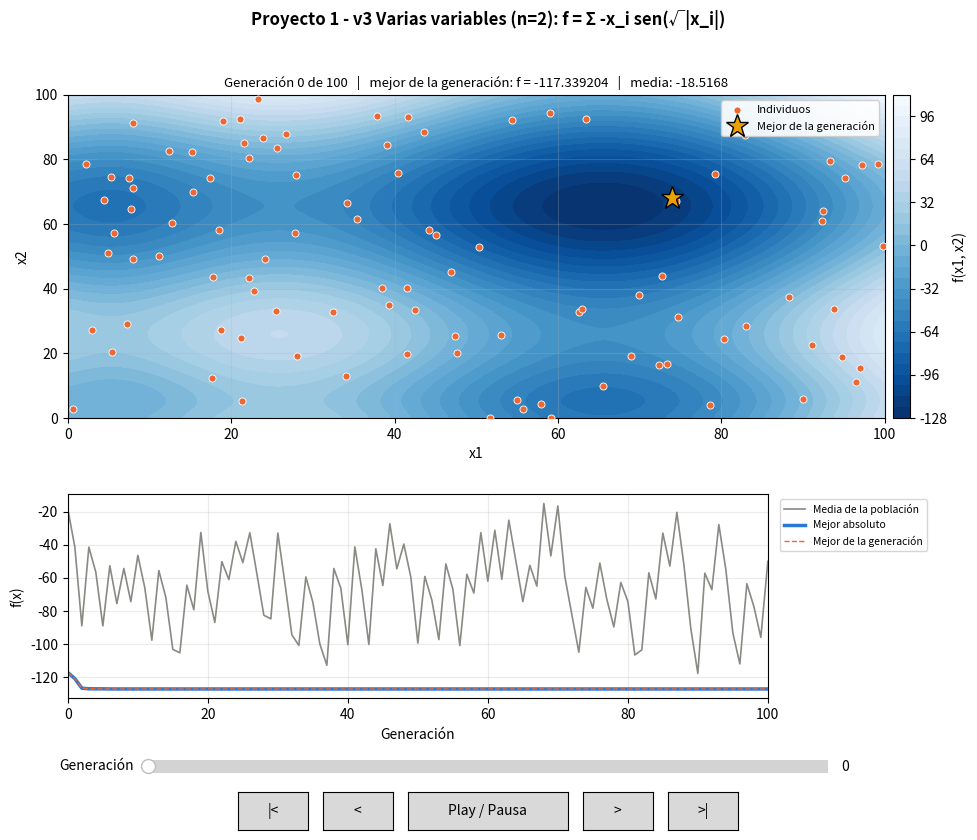

Recreate this plot in Python.
"""
/******************************************************************/
/* Programacion evolutiva: proyecto 1                             */
/* version 3.0: VARIAS VARIABLES                                  */
/* Modulo funciones.cpp  (traducido de C++ a Python)              */
/******************************************************************/

Traduccion del codigo C++ "Funciones.h / Funciones.cpp para varias variables"
del Apendice B del libro "Algoritmos Evolutivos: un enfoque practico"
(Araujo y Cervigon), pags. 313-316.

El libro solo muestra las funciones que cambian respecto a la version de
minimizar (genera_indiv, adaptacion, cruce y mutacion). Las demas
(seleccion, evaluacion, revisar_adap_mini, poblacion_inicial, decod, bin_dec)
son las mismas de la version 2; reproduccion y main se adaptaron lo minimo
para manejar un vector de longitudes y de puntos de cruce (uno por variable).
Lo unico agregado es el HISTORIAL por generacion y las GRAFICAS (al final del archivo).
No se usa DEAP.

Representa la funcion:
    f(x_i | i = 1..n) = sum( -x_i sen(sqrt(|x_i|)) ),   x_i en [0, 100]
que tiene un valor de -n * 63.63498 y se encuentra en x_i = 65.54785.

El numero de variables es la constante NUM_VAR (como en el C++).

Uso (mismos parametros que el programa C++; x_min y x_max valen para todas las variables):
    python v3_varias_variables.py x_min x_max TOL tam_pob num_gen prob_cruce prob_mut [--gif archivo.gif]
Ejemplo:
    python v3_varias_variables.py 0 100 0.0001 100 100 0.6 0.05
"""

import math
import random
import sys
import time

import numpy as np

NUM_VAR = 2  # numero de variables de la funcion

# rand() y RAND_MAX como en C
RAND_MAX = 2147483647


def rand():
    return random.randint(0, RAND_MAX)


# ---------------------------------------------------------------------------
# Funciones.h para varias variables
# Necesitamos representar ahora los genes correspondientes a cada una de las
# variables involucradas. Extendemos por lo tanto la representacion del individuo:
#   typedef vector<bool>   TGenes;      // cadena de bits (genotipo)
#   typedef vector<TGenes> Tvec_genes;  // vector de genotipos de cada variable
#   typedef vector<float>  Tvec_var;    // vector de fenotipos de cada variable
#   typedef vector<int>    Tvec_int;    // vector para la longitudes de los genes
# ---------------------------------------------------------------------------
class TIndividuo:
    def __init__(self):
        self.vec_genes = []        # vector de genotipos (una cadena de bits por variable)
        self.vec_x = []            # fenotipo
        self.aptitud_bruta = 0.0   # funcion de evaluacion
        self.aptitud = 0.0         # aptitud transformada
        self.puntuacion = 0.0      # punt. relativa: fitness/sumfitness
        self.punt_acu = 0.0        # puntuacion acumulada para sorteos
        self.elite = False         # indicativo de pertenecer a la elite


def copia(ind):
    """En C++ los struct se copian por valor; en Python hay que copiarlos a mano."""
    nuevo = TIndividuo()
    nuevo.vec_genes = [list(g) for g in ind.vec_genes]
    nuevo.vec_x = list(ind.vec_x)
    nuevo.aptitud_bruta = ind.aptitud_bruta
    nuevo.aptitud = ind.aptitud
    nuevo.puntuacion = ind.puntuacion
    nuevo.punt_acu = ind.punt_acu
    nuevo.elite = ind.elite
    return nuevo


# ---------------------------------------------------------------------------
# funcion: revisar_adap_mini  (igual que en la version 2)
# Revisa la aptitud de la pob para transforma mini en maxi
# ---------------------------------------------------------------------------
def revisar_adap_mini(pob, tam_pob, lcrom, cmax, x_min, x_max):
    cmax = pob[0].aptitud_bruta
    for i in range(1, tam_pob):
        if pob[i].aptitud > cmax:
            cmax = pob[i].aptitud_bruta
    cmax = cmax + cmax / 100
    for i in range(tam_pob):
        pob[i].aptitud = cmax - pob[i].aptitud_bruta
    return cmax


# ---------------------------------------------------------------------------
# funcion: poblacion_inicial  (igual que en la version 2)
# ---------------------------------------------------------------------------
def poblacion_inicial(tam_pob, lcrom, x_min, x_max):
    pob = []
    for i in range(tam_pob):
        indiv = genera_indiv(lcrom, x_min, x_max)
        pob.append(indiv)
    return pob


# ---------------------------------------------------------------------------
# funcion: genera_indiv
# Genera un individuo de la poblacion inicial
# ---------------------------------------------------------------------------
def genera_indiv(lcrom, x_min, x_max):
    indiv = TIndividuo()
    indiv.vec_genes.clear()
    # ---------------------------------------------- #
    # se generan los genotipos para cada variable    #
    # ---------------------------------------------- #
    for i in range(NUM_VAR):
        genes = []
        for j in range(lcrom[i]):
            f = rand()
            if f < RAND_MAX / 2:
                gen = 0
            else:
                gen = 1
            genes.append(gen)
        indiv.vec_genes.append(genes)
    indiv.aptitud_bruta = adaptacion(indiv, lcrom, x_min, x_max)
    return indiv


# ---------------------------------------------------------------------------
# funcion: seleccion  (igual que en la version 2)
# Selecciona un unico individuo por el metodo de la ruleta
# ---------------------------------------------------------------------------
def seleccion(pob, tam_pob):
    TAM_ELITE = len(pob) * 2 // 100

    sel_super = [0] * tam_pob        # seleccionados para sobrevivir
    sel_elite = [0] * TAM_ELITE
    # se selecciona la elite
    for i in range(TAM_ELITE):
        sel_elite[i] = 0
    for i in range(tam_pob):
        pob[i].elite = False
        j = 0
        while (j < TAM_ELITE) and (pob[sel_elite[j]].aptitud >= pob[i].aptitud):
            j += 1
        if j < TAM_ELITE:
            sel_elite[j] = i
    for i in range(TAM_ELITE):
        pob[sel_elite[i]].elite = True

    # se seleccionan tam_pob individuos para reproducirse
    for i in range(tam_pob):
        if pob[i].elite:  # ELITISMO
            sel_super[i] = i
        else:
            f = rand()
            prob = f / (RAND_MAX + 1.0)
            pos_super = 0
            # (en C++ se revisa primero punt_acu; aqui se revisa primero el limite
            #  para no salirse de la lista)
            while (pos_super < tam_pob) and (prob > pob[pos_super].punt_acu):
                pos_super += 1
            if pos_super < tam_pob:
                sel_super[i] = pos_super
            else:
                sel_super[i] = pos_super - 1

    # se genera la poblacion intermedia
    pob_aux = []
    for i in range(tam_pob):
        pob_aux.append(copia(pob[sel_super[i]]))
    pob.clear()
    for i in range(tam_pob):
        pob.append(pob_aux[i])


# ---------------------------------------------------------------------------
# funcion: adaptacion
# Evalua la calidad de un individuo
# ---------------------------------------------------------------------------
def funcion(x):
    # AQUI se especifica la funcion a optimizar
    f = 0
    for i in range(NUM_VAR):
        f = f - x[i] * math.sin(math.sqrt(math.fabs(x[i])))
    return f


def adaptacion(individuo, lcrom, x_min, x_max):
    individuo.vec_x.clear()
    for i in range(NUM_VAR):
        individuo.vec_x.append(decod(individuo.vec_genes[i], lcrom[i], x_min[i], x_max[i]))
    x = individuo.vec_x  # vector de fenotipos
    f = funcion(x)       # valor de la funcion a optimizar
    return f


# ---------------------------------------------------------------------------
# funcion: decod / bin_dec  (iguales que en la version 2)
# ---------------------------------------------------------------------------
def decod(genes, lcrom, x_min, x_max):
    x = bin_dec(genes, lcrom) / (math.pow(2.0, lcrom) - 1)
    x = x_min + (x_max - x_min) * x
    return x


def bin_dec(genes, lcrom):
    d, pot = 0, 1
    for i in range(lcrom):
        d = d + pot * genes[i]
        pot = pot * 2
    return d


# ---------------------------------------------------------------------------
# funcion: reproduccion
# Igual que en la version 2, pero ahora lcrom y punto_cruce son vectores
# (un punto de cruce para cada variable)
# ---------------------------------------------------------------------------
def reproduccion(pob, tam_pob, lcrom, prob_cruce, x_min, x_max):
    sel_cruce = [0] * tam_pob  # seleccionados para reproducirse
    num_sel_cruce = 0          # num de individuos seleccionados para cruzar

    # se eligen los individuos a cruzar
    for i in range(tam_pob):
        prob = rand() / (RAND_MAX + 1.0)
        if prob < prob_cruce:
            sel_cruce[num_sel_cruce] = i
            num_sel_cruce += 1

    # el numero de seleccionados se hace par
    if (num_sel_cruce % 2) == 1:
        num_sel_cruce -= 1

    # se cruzan los individuos elegidos en un punto al azar (uno por variable)
    punto_cruce = []
    for j in range(NUM_VAR):
        punto_cruce.append(int(rand() * (lcrom[j] + 1) / (RAND_MAX + 1.0)) + 1)
    for i in range(0, num_sel_cruce, 2):
        hijo1, hijo2 = cruce(pob[sel_cruce[i]], pob[sel_cruce[i + 1]],
                             lcrom, punto_cruce, x_min, x_max)
        # los nuevos individuos sustituyen a sus progenitores
        # respetando la elite
        if (hijo1.aptitud < adaptacion(pob[sel_cruce[i]], lcrom, x_min, x_max)) or \
                (not pob[sel_cruce[i]].elite):  # ELITISMO
            pob[sel_cruce[i]] = hijo1
        if (hijo2.aptitud < adaptacion(pob[sel_cruce[i + 1]], lcrom, x_min, x_max)) or \
                (not pob[sel_cruce[i + 1]].elite):
            pob[sel_cruce[i + 1]] = hijo2


# ---------------------------------------------------------------------------
# funcion: cruce
# Aplica el operador de cruce
# ---------------------------------------------------------------------------
def cruce(padre1, padre2, lcrom, punto_cruce, x_min, x_max):
    hijo1, hijo2 = TIndividuo(), TIndividuo()
    hijo1.vec_genes.clear()
    hijo2.vec_genes.clear()

    for j in range(NUM_VAR):
        # primera parte del intercambio: 1 a 1 y 2 a 2
        genes_hijo1 = []
        genes_hijo2 = []
        # (punto_cruce puede valer lcrom+1; en C++ se leeria fuera del vector,
        #  aqui se limita a lcrom para que no falle)
        for i in range(min(punto_cruce[j], lcrom[j])):
            genes_hijo1.append(padre1.vec_genes[j][i])
            genes_hijo2.append(padre2.vec_genes[j][i])
        # segunda parte: 1 a 2 y 2 a 1
        for i in range(punto_cruce[j], lcrom[j]):
            genes_hijo1.append(padre2.vec_genes[j][i])
            genes_hijo2.append(padre1.vec_genes[j][i])
        hijo1.vec_genes.append(genes_hijo1)
        hijo2.vec_genes.append(genes_hijo2)
    # se evaluan
    hijo1.aptitud_bruta = adaptacion(hijo1, lcrom, x_min, x_max)
    hijo2.aptitud_bruta = adaptacion(hijo2, lcrom, x_min, x_max)
    return hijo1, hijo2


# ---------------------------------------------------------------------------
# funcion: mutacion
# Aplica el operador de mutacion a la poblacion
# ---------------------------------------------------------------------------
def mutacion(pob, tam_pob, lcrom, prob_mut, x_min, x_max):
    for i in range(tam_pob):
        mutado = False
        for k in range(NUM_VAR):
            for j in range(lcrom[k]):
                # se genera un numero aleatorio en [0 1)
                f = rand()
                prob = f / (RAND_MAX + 1.0)
                # se mutan aquellos genes con prob < que prob_mut
                if (prob < prob_mut) and (not pob[i].elite):
                    pob[i].vec_genes[k][j] = int(not bool(pob[i].vec_genes[k][j]))
                    mutado = True
        if mutado:
            pob[i].aptitud_bruta = adaptacion(pob[i], lcrom, x_min, x_max)


# ---------------------------------------------------------------------------
# funcion: evaluacion  (igual que en la version 2)
# ---------------------------------------------------------------------------
def evaluacion(pob, tam_pob, pos_mejor):
    punt_acu = 0          # puntuacion acumulada de los individuos
    aptitud_mejor = 0     # mejor aptitud
    sumaptitud = 0        # suma de la aptitud

    for i in range(tam_pob):
        sumaptitud = sumaptitud + pob[i].aptitud
        if pob[i].aptitud > aptitud_mejor:
            pos_mejor = i
            aptitud_mejor = pob[i].aptitud
    for i in range(tam_pob):
        pob[i].puntuacion = pob[i].aptitud / sumaptitud
        pob[i].punt_acu = pob[i].puntuacion + punt_acu
        punt_acu = punt_acu + pob[i].puntuacion
    return pos_mejor, sumaptitud


# =============================================================================
# =============================================================================
#   GRAFICAS E HISTORIAL
#   (Esto NO esta en el codigo C++ del libro: se agrego para poder graficar
#    la funcion y ver como se mueven los individuos en cada generacion)
# =============================================================================
# =============================================================================
import matplotlib.pyplot as plt
from matplotlib.animation import FuncAnimation, PillowWriter
from matplotlib.widgets import Button, Slider

AZUL, NARANJA, GRIS, AMARILLO = "#2a78d6", "#eb6834", "#8a8984", "#eda100"


class Historial:
    """Guarda lo que pasa en cada generacion."""

    def __init__(self, maximizar):
        self.maximizar = maximizar
        self.poblaciones = []     # fenotipo (x) de cada individuo, por generacion
        self.valores = []         # valor de la funcion de cada individuo, por generacion
        self.pos_mejor = []       # posicion del mejor individuo, por generacion
        self.mejor = []           # valor del mejor de cada generacion
        self.media = []           # valor medio de cada generacion
        self.mejor_absoluto = []  # mejor valor encontrado hasta cada generacion

    def registrar(self, xs, fs, pos_mejor):
        xs = np.array(xs, dtype=float).reshape(len(xs), -1)
        fs = np.array(fs, dtype=float)
        self.poblaciones.append(xs)
        self.valores.append(fs)
        self.pos_mejor.append(pos_mejor)
        self.mejor.append(fs[pos_mejor])
        self.media.append(fs.mean())
        if not self.mejor_absoluto:
            self.mejor_absoluto.append(fs[pos_mejor])
        elif self.maximizar:
            self.mejor_absoluto.append(max(self.mejor_absoluto[-1], fs[pos_mejor]))
        else:
            self.mejor_absoluto.append(min(self.mejor_absoluto[-1], fs[pos_mejor]))


class Visualizador:
    """Ventana con la funcion, los individuos de la generacion elegida,
    la evolucion del mejor y la media, y controles para recorrer las generaciones."""

    def __init__(self, hist, funcion, x_min, x_max, titulo, interactivo=True):
        self.h, self.funcion = hist, funcion
        self.x_min, self.x_max = list(x_min), list(x_max)
        self.n = len(self.x_min)
        self.num_gen = len(hist.poblaciones) - 1
        self.gen = 0
        self.reproduciendo = False

        self.fig = plt.figure(figsize=(10, 8.5 if interactivo else 7.8))
        ancho = 0.70 if self.n != 2 else 0.86
        if interactivo:
            self.ax = self.fig.add_axes([0.08, 0.50, ancho, 0.38])
            self.ax_ev = self.fig.add_axes([0.08, 0.17, 0.70, 0.24])
        else:
            self.ax = self.fig.add_axes([0.08, 0.43, ancho, 0.45])
            self.ax_ev = self.fig.add_axes([0.08, 0.07, 0.70, 0.26])
        self.fig.suptitle(titulo, fontsize=12, fontweight="bold")

        self.dibujar_funcion()
        self.dibujar_evolucion()
        if interactivo:
            self.crear_controles()
        self.actualizar(0)

    def dibujar_funcion(self):
        ax = self.ax
        if self.n == 1:
            xs = np.linspace(self.x_min[0], self.x_max[0], 3000)
            ax.plot(xs, [self.funcion(np.array([x])) for x in xs], color=AZUL, lw=1.2, zorder=1)
            ax.set_xlabel("x")
            ax.set_ylabel("f(x)")
            self.puntos = ax.scatter([], [], s=28, color=NARANJA, edgecolor="white", lw=0.6,
                                     zorder=3, label="Individuos")
            self.estrella, = ax.plot([], [], "*", ms=16, color="black", zorder=4,
                                     label="Mejor de la generación")
            ax.legend(loc="upper left", bbox_to_anchor=(1.01, 1), fontsize=8)
        elif self.n == 2:
            g1 = np.linspace(self.x_min[0], self.x_max[0], 200)
            g2 = np.linspace(self.x_min[1], self.x_max[1], 200)
            X, Y = np.meshgrid(g1, g2)
            Z = np.array([[self.funcion(np.array([a, b])) for a, b in zip(fa, fb)]
                          for fa, fb in zip(X, Y)])
            cs = ax.contourf(X, Y, Z, levels=30,
                             cmap="Blues" if self.h.maximizar else "Blues_r", zorder=1)
            self.fig.colorbar(cs, ax=ax, fraction=0.04, pad=0.01, label="f(x1, x2)")
            ax.set_xlabel("x1")
            ax.set_ylabel("x2")
            ax.set_xlim(self.x_min[0], self.x_max[0])
            ax.set_ylim(self.x_min[1], self.x_max[1])
            self.puntos = ax.scatter([], [], s=26, color=NARANJA, edgecolor="white", lw=0.6,
                                     zorder=3, label="Individuos")
            self.estrella, = ax.plot([], [], "*", ms=17, color=AMARILLO, markeredgecolor="black",
                                     zorder=4, label="Mejor de la generación")
            ax.legend(loc="upper right", fontsize=8, framealpha=0.9)
        else:
            # 3 o mas variables: cada columna es una variable y cada punto un individuo
            ax.set_xlim(0.4, self.n + 0.6)
            ax.set_ylim(min(self.x_min), max(self.x_max))
            ax.set_xticks(range(1, self.n + 1))
            ax.set_xticklabels([f"x{i}" for i in range(1, self.n + 1)])
            ax.set_ylabel("Valor de la variable")
            self.puntos = ax.scatter([], [], s=14, color=NARANJA, alpha=0.6, zorder=3,
                                     label="Individuos")
            self.estrella, = ax.plot([], [], "*-", ms=12, color=AZUL, lw=1, zorder=4,
                                     label="Mejor de la generación")
            ax.legend(loc="upper left", bbox_to_anchor=(1.01, 1), fontsize=8)
        ax.grid(alpha=0.25)

    def dibujar_evolucion(self):
        ax, h = self.ax_ev, self.h
        gens = np.arange(len(h.mejor))
        ax.plot(gens, h.media, color=GRIS, lw=1.2, label="Media de la población")
        ax.plot(gens, h.mejor_absoluto, color=AZUL, lw=2.5, label="Mejor absoluto")
        ax.plot(gens, h.mejor, color=NARANJA, lw=1, ls="--", label="Mejor de la generación")
        self.linea_gen = ax.axvline(0, color="black", lw=1.2)
        ax.set_xlabel("Generación")
        ax.set_ylabel("f(x)")
        ax.set_xlim(0, max(1, self.num_gen))
        ax.grid(alpha=0.25)
        ax.legend(fontsize=7.5, loc="upper left", bbox_to_anchor=(1.01, 1))

    def crear_controles(self):
        self.slider = Slider(self.fig.add_axes([0.16, 0.075, 0.68, 0.03]), "Generación",
                             0, self.num_gen, valinit=0, valstep=1, color=AZUL)
        self.slider.on_changed(lambda v: self.actualizar(int(v)))
        botones = [("|<", lambda e: self.ir_a(0)),
                   ("<", lambda e: self.ir_a(self.gen - 1)),
                   ("Play / Pausa", lambda e: self.play_pausa()),
                   (">", lambda e: self.ir_a(self.gen + 1)),
                   (">|", lambda e: self.ir_a(self.num_gen))]
        self.botones, x = [], 0.25
        for texto, accion in botones:
            ancho = 0.16 if "Play" in texto else 0.07
            b = Button(self.fig.add_axes([x, 0.015, ancho, 0.045]), texto)
            b.on_clicked(accion)
            self.botones.append(b)
            x += ancho + 0.015
        self.timer = self.fig.canvas.new_timer(interval=150)
        self.timer.add_callback(self.paso_automatico)
        self.fig.canvas.mpl_connect("key_press_event", self.tecla)

    def ir_a(self, g):
        self.slider.set_val(int(np.clip(g, 0, self.num_gen)))

    def play_pausa(self):
        self.reproduciendo = not self.reproduciendo
        if self.reproduciendo:
            if self.gen >= self.num_gen:
                self.ir_a(0)
            self.timer.start()
        else:
            self.timer.stop()

    def paso_automatico(self):
        if self.gen >= self.num_gen:
            self.reproduciendo = False
            self.timer.stop()
        else:
            self.ir_a(self.gen + 1)

    def tecla(self, evento):
        if evento.key == "right":
            self.ir_a(self.gen + 1)
        elif evento.key == "left":
            self.ir_a(self.gen - 1)
        elif evento.key == " ":
            self.play_pausa()

    def actualizar(self, g):
        self.gen = g
        p, fv, im = self.h.poblaciones[g], self.h.valores[g], self.h.pos_mejor[g]
        if self.n == 1:
            self.puntos.set_offsets(np.column_stack([p[:, 0], fv]))
            self.estrella.set_data([p[im, 0]], [fv[im]])
        elif self.n == 2:
            self.puntos.set_offsets(p[:, :2])
            self.estrella.set_data([p[im, 0]], [p[im, 1]])
        else:
            cols = np.tile(np.arange(1, self.n + 1), len(p))
            jitter = (np.random.default_rng(g).random(len(cols)) - 0.5) * 0.3
            self.puntos.set_offsets(np.column_stack([cols + jitter, p.ravel()]))
            self.estrella.set_data(np.arange(1, self.n + 1), p[im])
        self.linea_gen.set_xdata([g, g])
        self.ax.set_title(f"Generación {g} de {self.num_gen}   |   mejor de la generación: "
                          f"f = {fv[im]:.6f}   |   media: {fv.mean():.4f}", fontsize=9.5)
        self.fig.canvas.draw_idle()

    def guardar_gif(self, archivo, fps=8):
        anim = FuncAnimation(self.fig, lambda g: self.actualizar(g),
                             frames=self.num_gen + 1, blit=False)
        anim.save(archivo, writer=PillowWriter(fps=fps))


def mostrar_graficas(hist, funcion, x_min, x_max, titulo, gif=None):
    if gif:
        vis = Visualizador(hist, funcion, x_min, x_max, titulo, interactivo=False)
        vis.guardar_gif(gif)
        print("Animacion guardada en", gif)
    else:
        vis = Visualizador(hist, funcion, x_min, x_max, titulo, interactivo=True)
        plt.show()

# ---------------------------------------------------------------------------
# main
# ---------------------------------------------------------------------------
def main(argv):
    # Si no se pasan parametros (por ejemplo al darle "Run" en el editor)
    # se usan estos valores de ejemplo
    if len(argv) < 8:
        print("Uso: python v3_varias_variables.py x_min x_max TOL tam_pob num_gen prob_cruce prob_mut")
        argv = [argv[0], "0.0", "100.0", "0.0001", "100", "100", "0.6", "0.05"]
        print("No se pasaron parametros; se usan:", " ".join(argv[1:]))
    gif = argv[argv.index("--gif") + 1] if "--gif" in argv else None

    # limites del intervalo en que se busca el optimo (los mismos para todas las variables)
    x_min = [float(argv[1])] * NUM_VAR
    x_max = [float(argv[2])] * NUM_VAR
    TOL = float(argv[3])          # tolerancia o exactitud con que se busca el optimo
    tam_pob = int(argv[4])        # tamano de la poblacion
    num_gen = int(argv[5])        # numero de iteraciones
    prob_cruce = float(argv[6])   # porcentaje de cruces
    prob_mut = float(argv[7])     # porcentaje de mutaciones
    cmax = 0.0

    # inicializaciones: longitud del cromosoma de cada variable
    lcrom = []
    for i in range(NUM_VAR):
        lcrom.append(int(math.ceil(math.log(1 + (x_max[i] - x_min[i]) / TOL) / math.log(2.0))))

    # inicializacion de numeros aleatorios
    random.seed(time.time())

    # se genera la poblacion inicial
    pob = poblacion_inicial(tam_pob, lcrom, x_min, x_max)
    # transformacion de la adaptacion para minimizar
    cmax = revisar_adap_mini(pob, tam_pob, lcrom, cmax, x_min, x_max)
    # se evalua la poblacion
    pos_mejor = 0
    pos_mejor, sumaptitud = evaluacion(pob, tam_pob, pos_mejor)

    # HISTORIAL (agregado)
    hist = Historial(maximizar=False)
    hist.registrar([ind.vec_x for ind in pob], [ind.aptitud_bruta for ind in pob], pos_mejor)

    # bucle de evolucion
    for generacion in range(num_gen):
        seleccion(pob, tam_pob)
        reproduccion(pob, tam_pob, lcrom, prob_cruce, x_min, x_max)
        mutacion(pob, tam_pob, lcrom, prob_mut, x_min, x_max)
        cmax = revisar_adap_mini(pob, tam_pob, lcrom, cmax, x_min, x_max)
        pos_mejor, sumaptitud = evaluacion(pob, tam_pob, pos_mejor)
        # HISTORIAL (agregado)
        hist.registrar([ind.vec_x for ind in pob], [ind.aptitud_bruta for ind in pob], pos_mejor)

    print("Aptitud del mejor(" + str(pos_mejor) + ") = ", end="")
    print(pob[pos_mejor].aptitud_bruta, end="")
    print(" en ", pob[pos_mejor].vec_x)

    # GRAFICAS (agregado)
    mostrar_graficas(hist, funcion, x_min, x_max,
                     f"Proyecto 1 - v3 Varias variables (n={NUM_VAR}): f = Σ -x_i sen(√|x_i|)", gif)


if __name__ == "__main__":
    main(sys.argv)
